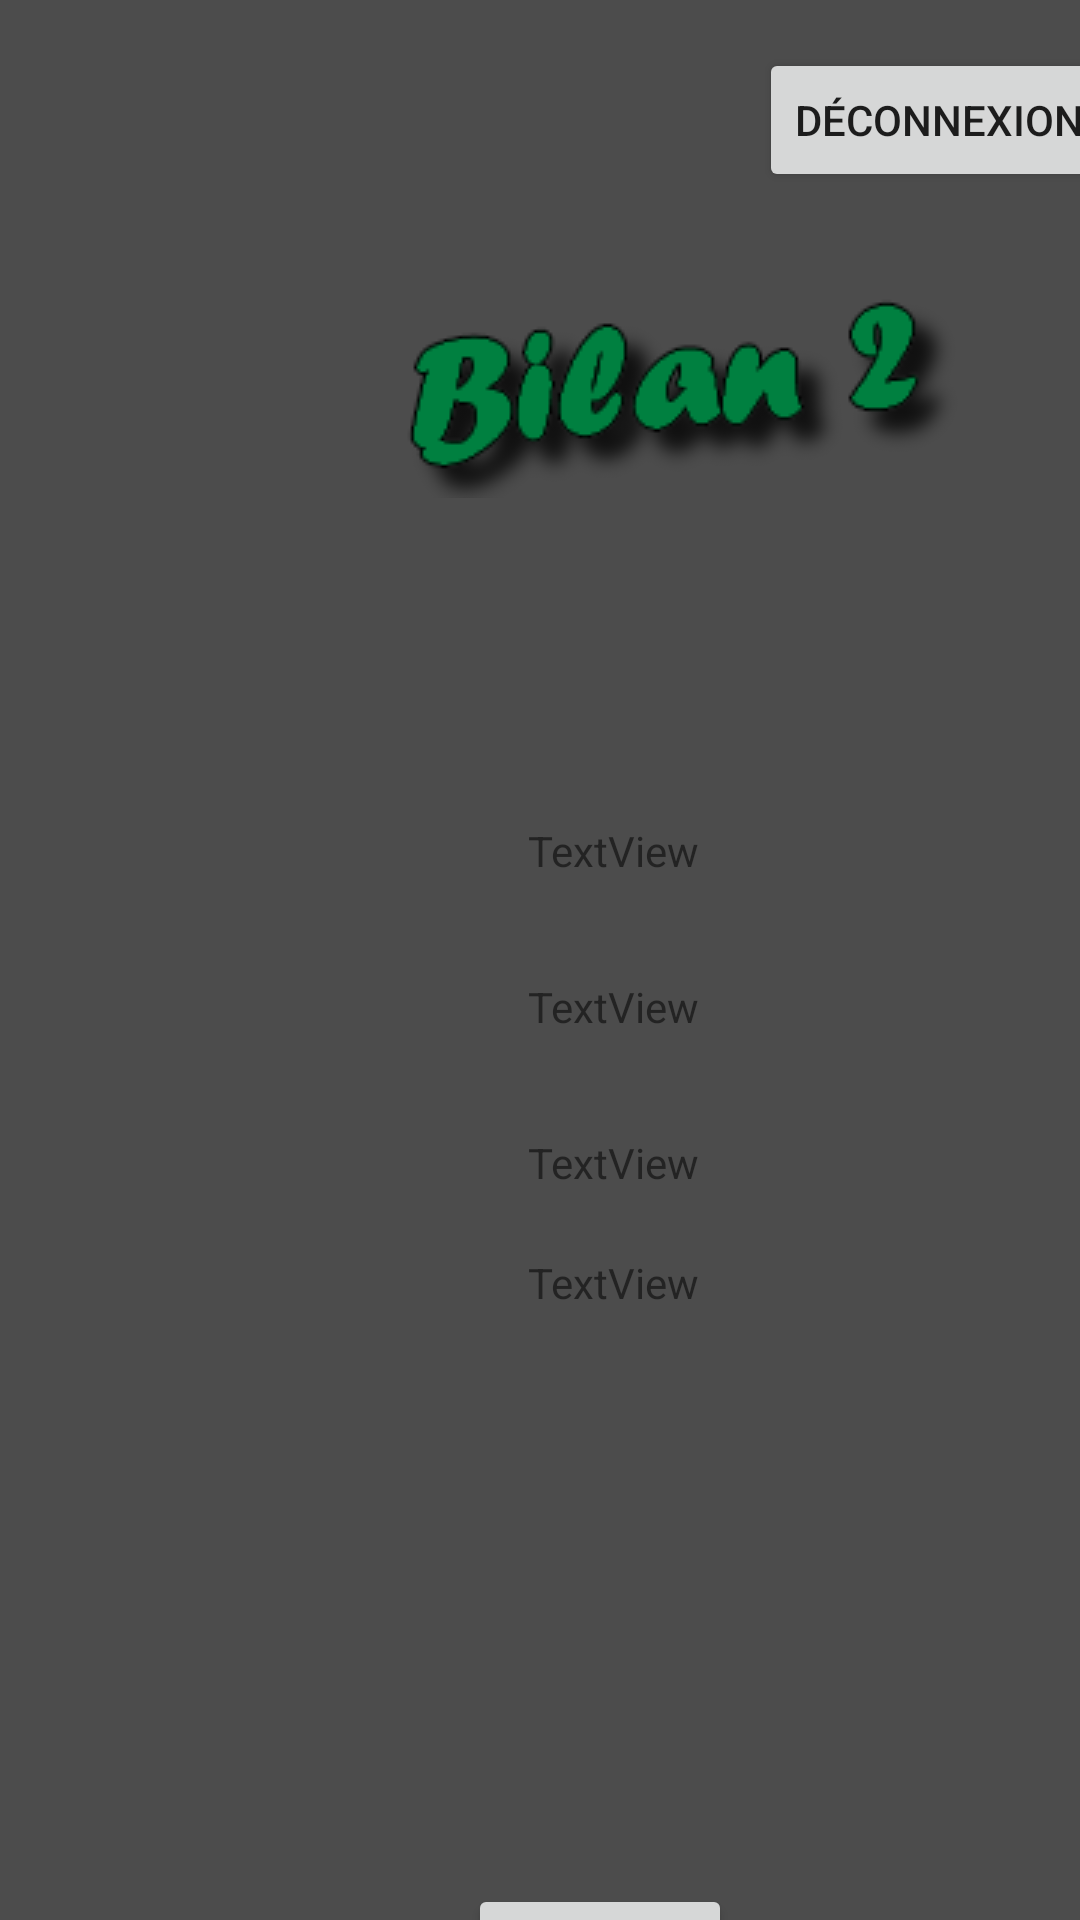

Produce the Android XML layout that renders to this screen, including the resource entries it uses.
<!-- AndroidManifest.xml: application theme Theme.Presle_FSINotes -->
<!-- res/layout/activity_bilan2.xml -->
<?xml version="1.0" encoding="utf-8"?>
<androidx.constraintlayout.widget.ConstraintLayout xmlns:android="http://schemas.android.com/apk/res/android"
    xmlns:app="http://schemas.android.com/apk/res-auto"
    xmlns:tools="http://schemas.android.com/tools"
    android:layout_width="match_parent"
    android:background="@drawable/background"
    android:layout_height="match_parent"
    tools:context=".bilan2">

    <TextView
        android:id="@+id/notent2"
        android:layout_width="70dp"
        android:layout_height="28dp"
        android:layout_marginStart="176dp"
        android:layout_marginTop="108dp"
        android:text="TextView"
        app:layout_constraintStart_toStartOf="parent"
        app:layout_constraintTop_toBottomOf="@+id/imageView7" />

    <TextView
        android:id="@+id/notora2"
        android:layout_width="70dp"
        android:layout_height="28dp"
        android:layout_marginStart="176dp"
        android:layout_marginTop="24dp"
        android:text="TextView"
        app:layout_constraintStart_toStartOf="parent"
        app:layout_constraintTop_toBottomOf="@+id/notdos2" />

    <TextView
        android:id="@+id/notdos2"
        android:layout_width="70dp"
        android:layout_height="28dp"
        android:layout_marginStart="176dp"
        android:layout_marginTop="24dp"
        android:text="TextView"
        app:layout_constraintStart_toStartOf="parent"
        app:layout_constraintTop_toBottomOf="@+id/notent2" />

    <TextView
        android:id="@+id/rembil2"
        android:layout_width="70dp"
        android:layout_height="28dp"
        android:layout_marginStart="176dp"
        android:layout_marginTop="12dp"
        android:text="TextView"
        app:layout_constraintStart_toStartOf="parent"
        app:layout_constraintTop_toBottomOf="@+id/notora2" />

    <ImageView
        android:id="@+id/imageView5"
        android:layout_width="106dp"
        android:layout_height="106dp"
        android:layout_marginStart="16dp"
        android:layout_marginTop="4dp"
        android:contentDescription="@string/logo"
        app:layout_constraintStart_toStartOf="parent"
        app:layout_constraintTop_toTopOf="parent"
        app:srcCompat="@drawable/logo"  />

    <Button
        android:id="@+id/buttondeco"
        android:layout_width="wrap_content"
        android:layout_height="wrap_content"
        android:layout_marginStart="131dp"
        android:layout_marginTop="16dp"

        android:text="@string/BoutonLogout"
        app:layout_constraintStart_toEndOf="@+id/imageView5"
        app:layout_constraintTop_toTopOf="parent" />

    <Button
        android:id="@+id/buttonretour2"
        android:layout_width="wrap_content"
        android:layout_height="wrap_content"
        android:layout_marginStart="156dp"
        android:layout_marginTop="628dp"
        android:text="@string/BoutonRetour"
        app:layout_constraintStart_toStartOf="parent"
        app:layout_constraintTop_toTopOf="parent" />

    <ImageView
        android:id="@+id/imageView7"
        android:layout_width="wrap_content"
        android:layout_height="wrap_content"
        android:layout_marginTop="25dp"
        app:layout_constraintStart_toEndOf="@+id/imageView5"
        app:layout_constraintTop_toBottomOf="@+id/buttondeco"
        app:srcCompat="@drawable/bilan_2" />

</androidx.constraintlayout.widget.ConstraintLayout>
<!-- resources referenced by this layout -->
<resources>
  <!-- drawable background: png bitmap (drawable-v24, 2515 bytes) -->
  <!-- drawable bilan_2: png bitmap (drawable, 7675 bytes) -->
  <string name="BoutonLogout">Déconnexion</string>
  <string name="BoutonRetour">Retour</string>
  <string name="logo">logo</string>
  <style name="Theme.Presle_FSINotes" parent="Theme.MaterialComponents.DayNight.DarkActionBar">
          
          <item name="colorPrimary">@color/purple_500</item>
          <item name="colorPrimaryVariant">@color/purple_700</item>
          <item name="colorOnPrimary">@color/white</item>
          
          <item name="colorSecondary">@color/teal_200</item>
          <item name="colorSecondaryVariant">@color/teal_700</item>
          <item name="colorOnSecondary">@color/black</item>
          
          <item name="android:statusBarColor">?attr/colorPrimaryVariant</item>
          
      </style>
  <color name="purple_500">#008040</color>
  <color name="purple_700">#FF3700B3</color>
  <color name="white">#FFFFFFFF</color>
  <color name="teal_200">#FF03DAC5</color>
  <color name="teal_700">#FF018786</color>
  <color name="black">#FF000000</color>
</resources>
